Photos from the image-classification dataset "CitrusLeafPathology-14-Aug" in the GitHub repository Aurelia-Maris-Crystalthrone/YouKang. Its 14 classes are: anthracnose, bacterial blight, black spot, citrus canker, citrus mite, curl leaf, curl virus, deficiency leaf, dry leaf, greening, healthy, melanose, sooty mould, spider mite.

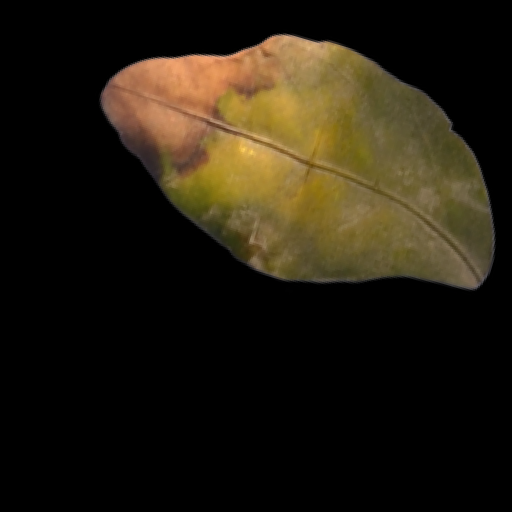
Label: black spot

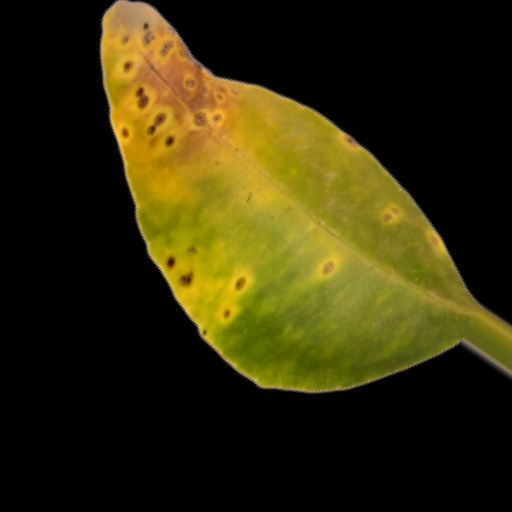
Label: citrus canker

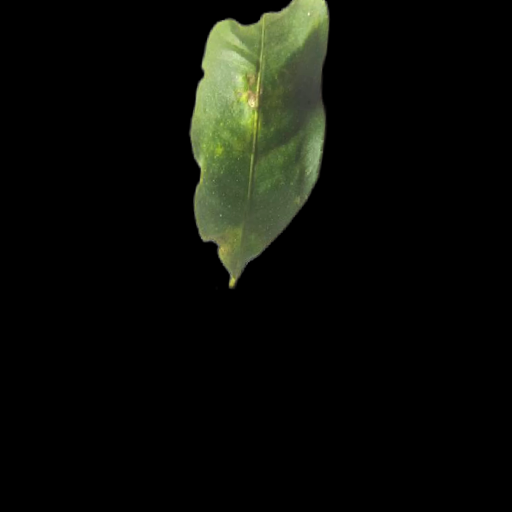
Label: curl leaf

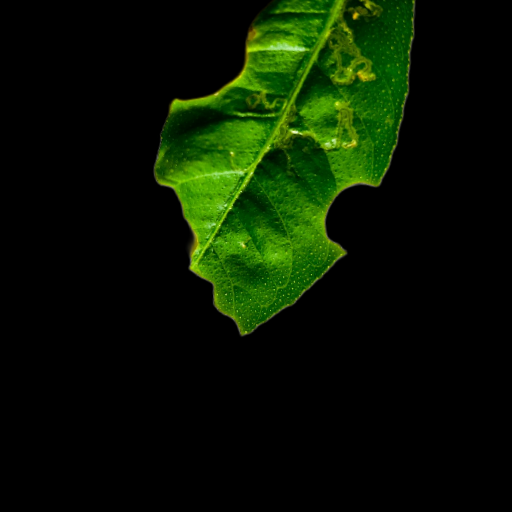
Label: deficiency leaf

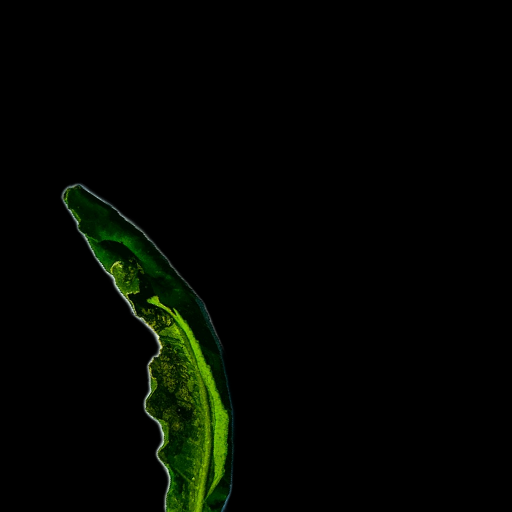
Label: curl virus

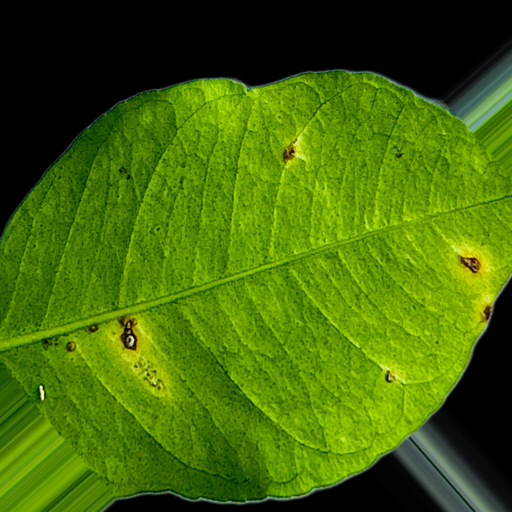
Label: anthracnose
